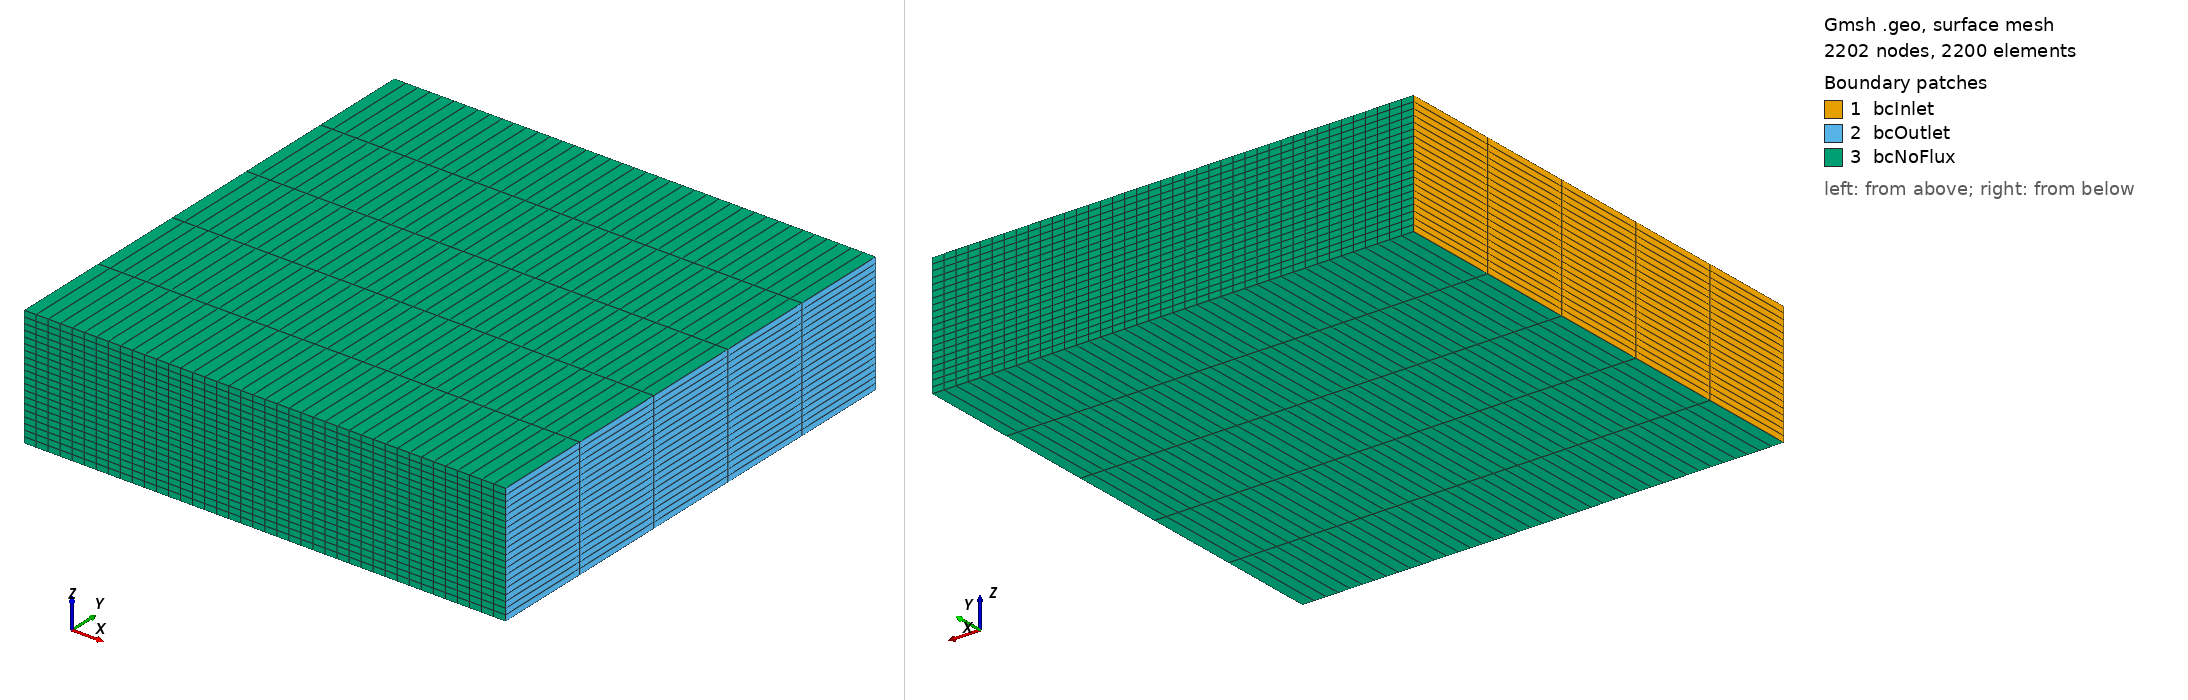

Gmsh geometry script, surface-meshed: 2202 nodes, 2200 surface elements. Boundary patches (legend numbers): 1 bcInlet, 2 bcOutlet, 3 bcNoFlux. Left view from above one corner, right view from below the opposite corner. Legend entries are the model's physical surfaces. The drawing asked Gmsh for element sizes between 1% and 20% of the model's largest extent; the script's own settings can give other sizes.

=== MeshCube2Frac.geo (drawn) ===
// Gmsh project created on Thu Jan 18 19:10:32 2024
SetFactory("OpenCASCADE");
h=1;
xmax=1;
ymax=1;
zmax=0.25;

Point(1)={0,0,0,h};
Point(2)={0,ymax,0,h};
Point(3)={xmax,ymax,0,h};
Point(4)={xmax,0,0,h};

Point(5)={0,0,zmax,h};
Point(6)={0,ymax,zmax,h};
Point(7)={xmax,ymax,zmax,h};
Point(8)={xmax,0,zmax,h};//+
Line(1) = {2, 6};
//+
Line(2) = {6, 7};
//+
Line(3) = {7, 3};
//+
Line(4) = {3, 2};
//+
Line(5) = {1, 5};
//+
Line(6) = {5, 8};
//+
Line(7) = {8, 4};
//+
Line(8) = {4, 1};
//+
Line(9) = {4, 3};
//+
Line(10) = {8, 7};
//+
Line(11) = {1, 2};
//+
Line(12) = {5, 6};
//+
Curve Loop(1) = {11, 1, -12, -5};
//+
Plane Surface(1) = {1};
//+
Curve Loop(2) = {3, -9, -7, 10};
//+
Plane Surface(2) = {2};
//+
Curve Loop(3) = {11, -4, -9, 8};
//+
Plane Surface(3) = {3};
//+
Curve Loop(4) = {2, -10, -6, 12};
//+
Plane Surface(4) = {4};
//+
Curve Loop(5) = {4, 1, 2, 3};
//+
Plane Surface(5) = {5};
//+
Curve Loop(6) = {8, 5, 6, 7};
//+
Plane Surface(6) = {6};
//+
Surface Loop(1) = {4, 5, 3, 1, 6, 2};
//+
Volume(1) = {1};
//+
Physical Surface("bcInlet", 13) = {1};
//+
Physical Surface("bcOutlet", 14) = {2};
//+
Physical Surface("bcNoFlux", 15) = {4, 3, 5, 6};
//+
Physical Volume("k11", 16) = {1};

Coherence Mesh;
Transfinite Curve {1,5,3,7} = 21;
Transfinite Curve {2,4,6,8} = 41;
Transfinite Curve {12,11,9,10} = 6;
Transfinite Surface{:};
Transfinite Volume{:};
Recombine Surface{:};
Recombine Volume{:};
